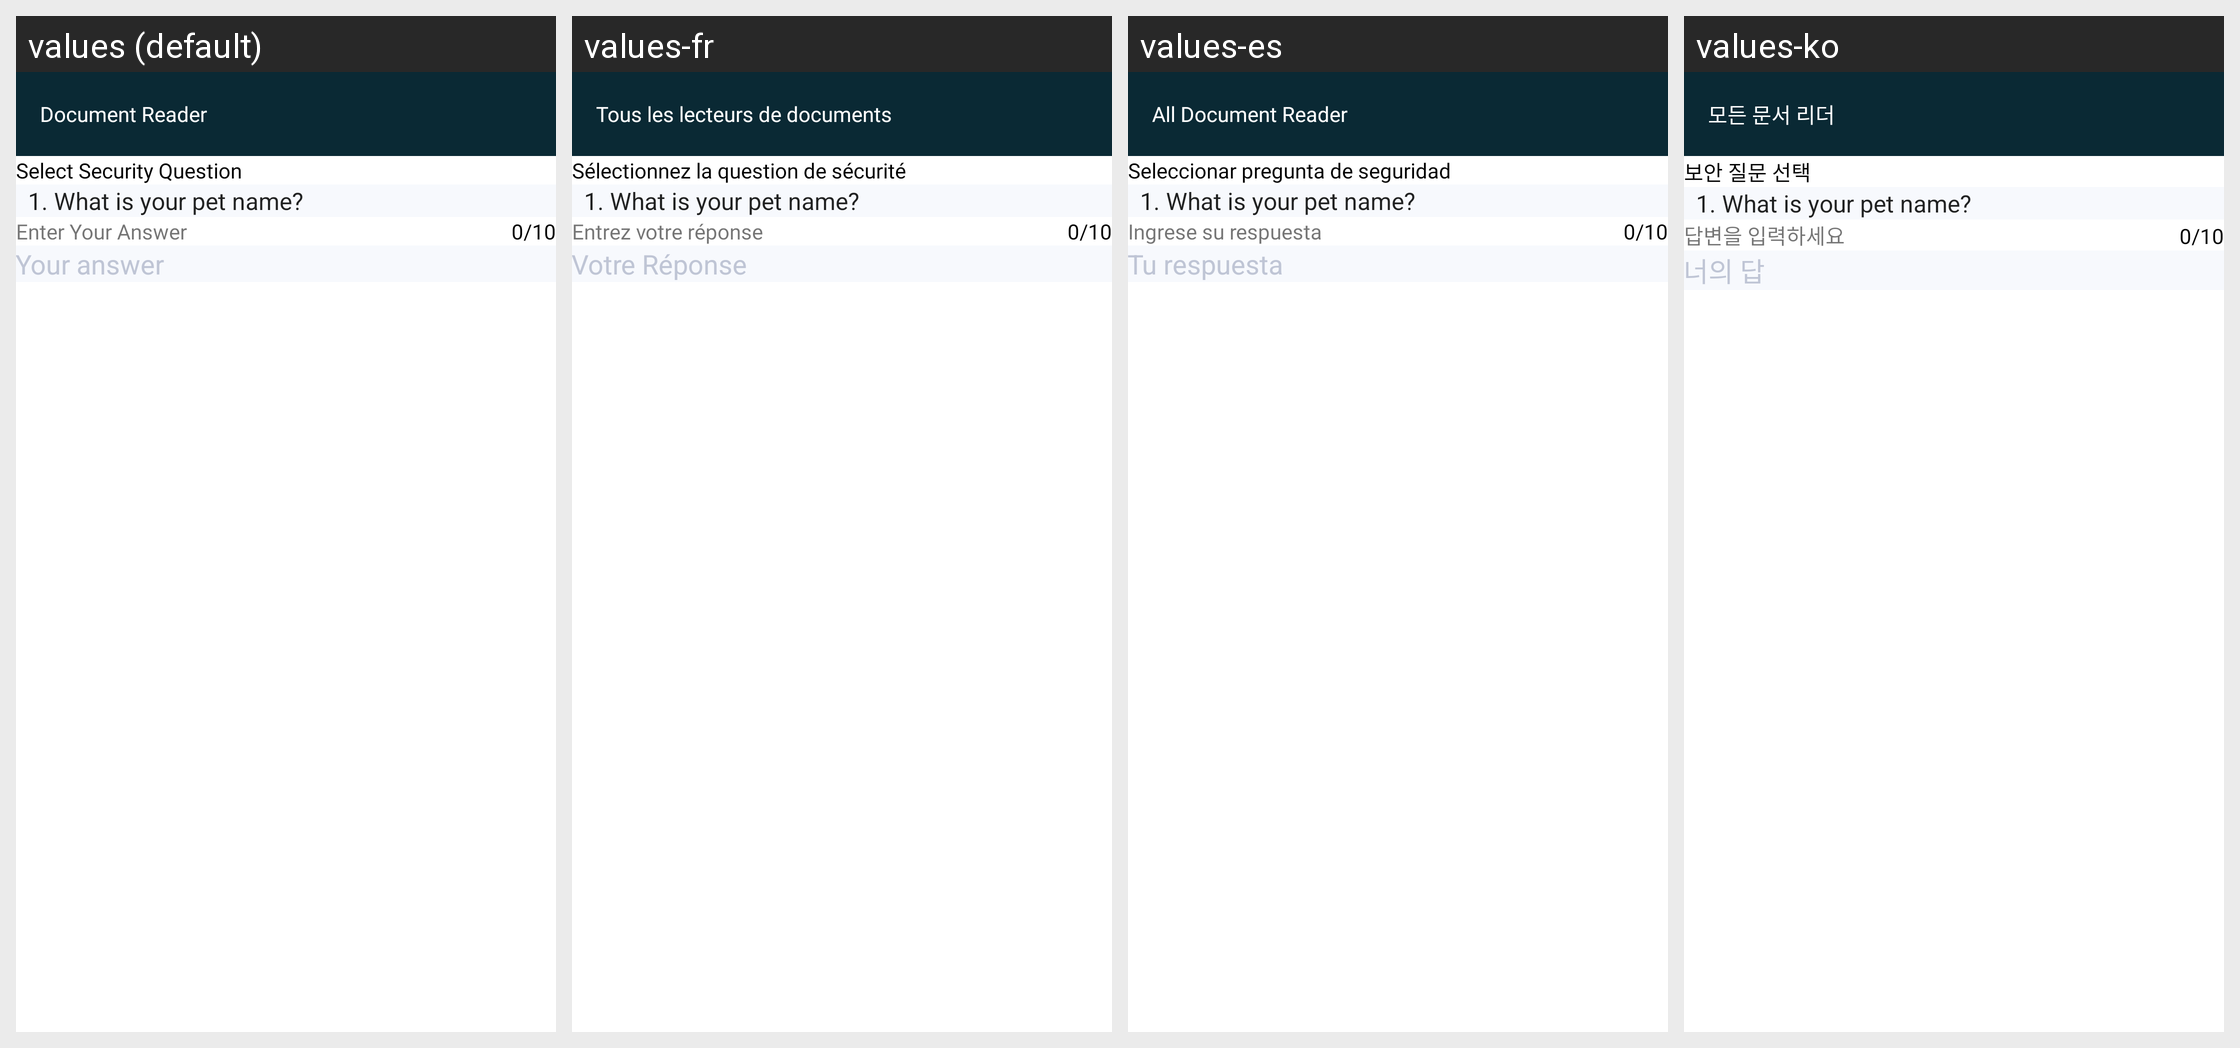

This grid shows one Android layout under several languages. Give, for every string resource on the screen, its name, the default text and each shown locale's text.
Android screen res/layout/activity_security_question.xml rendered under 4 locales, left to right: values (default), values-fr, values-es, values-ko. Device: Nexus 5 (rendered at 1080×1920; each locale shown at half size, 540×960, under a caption strip naming it); theme AppTheme.
Other locales in the repository, not shown: values-ar, values-bn, values-de, values-hi, values-in, values-ja, values-ms, values-pt, values-ru, values-tr, values-ur, values-zh.
Strings drawn on this screen, with the default value and each locale's value (text and hints the layout hard-codes, and strings that could not be matched under every locale, appear in the picture but are not listed):

selectSecurityQuestion
  values: Select Security Question
  values-fr: Sélectionnez la question de sécurité
  values-es: Seleccionar pregunta de seguridad
  values-ko: 보안 질문 선택

enterYourAnswer
  values: Enter Your Answer
  values-fr: Entrez votre réponse
  values-es: Ingrese su respuesta
  values-ko: 답변을 입력하세요

yourAnswer
  values: Your answer
  values-fr: Votre Réponse
  values-es: Tu respuesta
  values-ko: 너의 답

app_name
  values: Document Reader
  values-fr: Tous les lecteurs de documents
  values-es: All Document Reader
  values-ko: 모든 문서 리더
